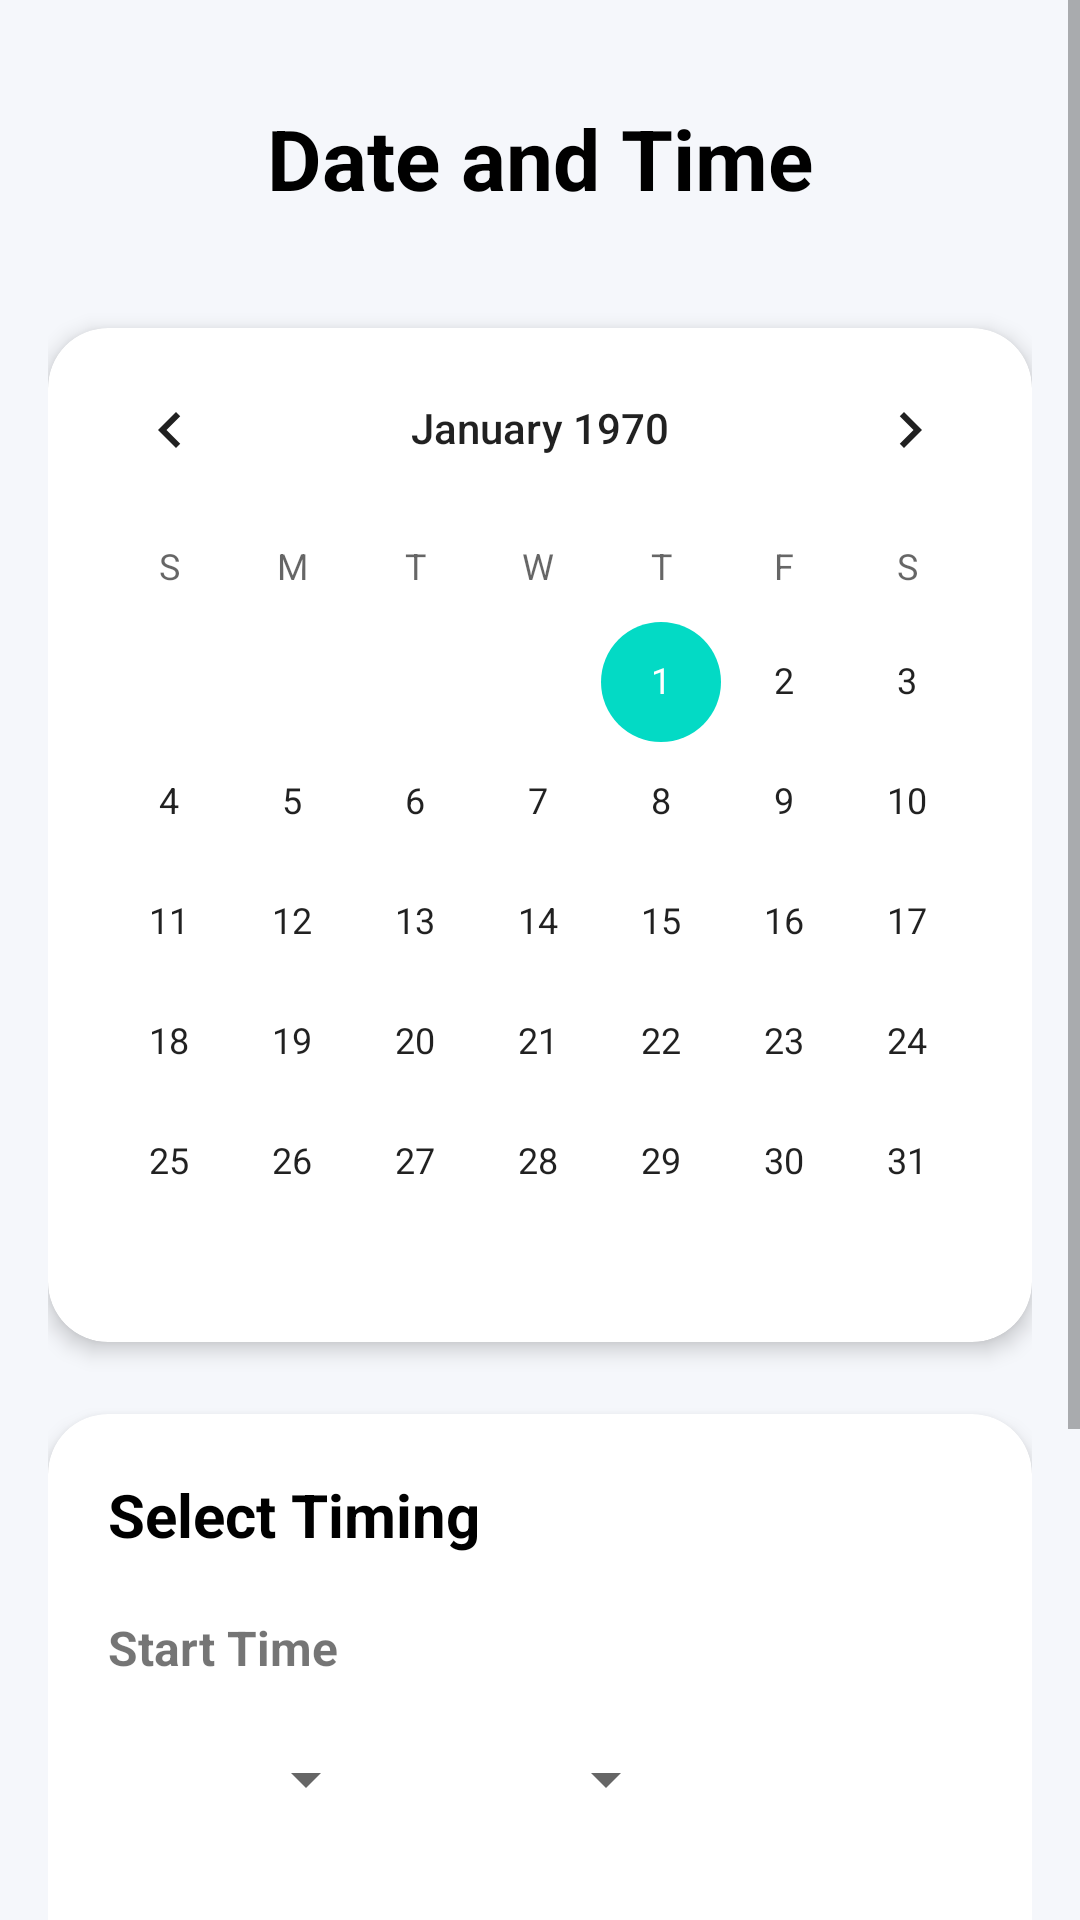

The Android layout XML behind this screen, and the referenced resources:
<!-- AndroidManifest.xml: application theme Theme.Attendance_System -->
<!-- res/layout/activity_add_new_attendance.xml -->
<?xml version="1.0" encoding="utf-8"?>
<ScrollView xmlns:android="http://schemas.android.com/apk/res/android"
    xmlns:app="http://schemas.android.com/apk/res-auto"
    xmlns:tools="http://schemas.android.com/tools"
    android:layout_width="match_parent"
    android:layout_height="match_parent"
    android:background="#F5F7FB"
    tools:context=".AddNewAttendanceActivity">

    <LinearLayout
        android:layout_width="match_parent"
        android:layout_height="wrap_content"
        android:orientation="vertical"
        android:padding="16dp">

        

        <TextView
            android:layout_width="match_parent"
            android:layout_height="wrap_content"
            android:text="Date and Time"
            android:textAlignment="center"
            android:textColor="#000000"
            android:textSize="28sp"
            android:textStyle="bold"
            android:padding="18dp"
            android:layout_marginBottom="20dp"
            android:background="@drawable/round_square"
            android:backgroundTint="@android:color/white" />

        

        <androidx.cardview.widget.CardView
            android:layout_width="match_parent"
            android:layout_height="wrap_content"
            app:cardCornerRadius="20dp"
            app:cardElevation="4dp"
            android:layout_marginBottom="24dp">

            <CalendarView
                android:id="@+id/calendarView"
                android:layout_width="match_parent"
                android:layout_height="wrap_content" />

        </androidx.cardview.widget.CardView>

        

        <androidx.cardview.widget.CardView
            android:layout_width="match_parent"
            android:layout_height="wrap_content"
            app:cardCornerRadius="20dp"
            app:cardElevation="4dp">

            <LinearLayout
                android:layout_width="match_parent"
                android:layout_height="wrap_content"
                android:orientation="vertical"
                android:padding="20dp">

                <TextView
                    android:layout_width="wrap_content"
                    android:layout_height="wrap_content"
                    android:text="Select Timing"
                    android:textColor="#000000"
                    android:textSize="20sp"
                    android:textStyle="bold"
                    android:layout_marginBottom="20dp" />

                

                <TextView
                    android:layout_width="wrap_content"
                    android:layout_height="wrap_content"
                    android:text="Start Time"
                    android:textSize="16sp"
                    android:textStyle="bold"
                    android:layout_marginBottom="8dp" />

                <LinearLayout
                    android:layout_width="wrap_content"
                    android:layout_height="wrap_content"
                    android:orientation="horizontal">

                    <Spinner
                        android:id="@+id/spStartHour"
                        android:contentDescription="start hour"
                        android:layout_width="90dp"
                        android:layout_height="50dp" />

                    <Spinner
                        android:id="@+id/spStartMin"
                        android:contentDescription="startmin"
                        android:layout_width="90dp"
                        android:layout_height="50dp"
                        android:layout_marginStart="10dp" />

                </LinearLayout>

                

                <TextView
                    android:layout_width="wrap_content"
                    android:layout_height="wrap_content"
                    android:text="End Time"
                    android:textSize="16sp"
                    android:textStyle="bold"
                    android:layout_marginTop="20dp"
                    android:layout_marginBottom="8dp" />

                <LinearLayout
                    android:layout_width="wrap_content"
                    android:layout_height="wrap_content"
                    android:orientation="horizontal">

                    <Spinner
                        android:id="@+id/spEndHour"
                        android:contentDescription="End hour"
                        android:layout_width="90dp"
                        android:layout_height="50dp" />

                    <Spinner
                        android:id="@+id/spEndMin"
                        android:contentDescription="End min"
                        android:layout_width="90dp"
                        android:layout_height="50dp"
                        android:layout_marginStart="10dp" />

                </LinearLayout>

            </LinearLayout>

        </androidx.cardview.widget.CardView>

        

        <Button
            android:id="@+id/btnAttendance"
            android:layout_width="match_parent"
            android:layout_height="wrap_content"
            android:layout_marginTop="30dp"
            android:layout_marginBottom="20dp"
            android:paddingVertical="16dp"
            android:text="Add Attendance"
            android:textAllCaps="false"
            android:textColor="@android:color/white"
            android:textSize="18sp"
            android:textStyle="bold"
            android:background="@drawable/round_square"
            android:backgroundTint="#03D9C4" />

    </LinearLayout>

</ScrollView>
<!-- resources referenced by this layout -->
<resources>
  <style name="Theme.Attendance_System" parent="Theme.AppCompat.Light.DarkActionBar">
          
          <item name="colorPrimary">@color/purple_500</item>
          <item name="colorPrimaryDark">@color/purple_700</item>
          <item name="colorAccent">@color/teal_200</item>
          
      </style>
  <color name="purple_500">#FF6200EE</color>
  <color name="purple_700">#FF3700B3</color>
  <color name="teal_200">#FF03DAC5</color>
</resources>
